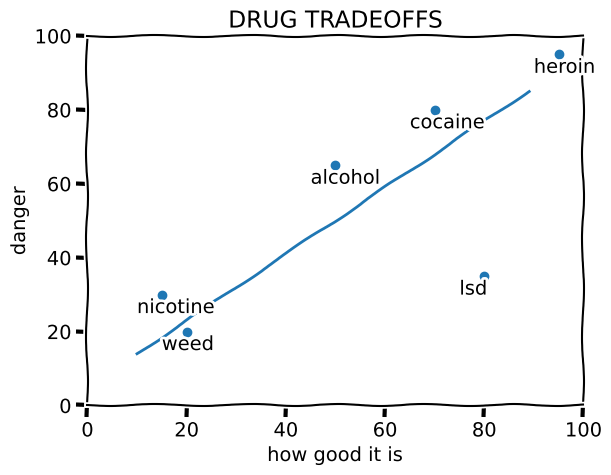

Recreate this plot in Python.
from matplotlib import pyplot as plt
import numpy as np

plt.xkcd()

fig = plt.figure()
ax = fig.add_subplot()

drugs = {
    "weed" : (20, 20),
    "nicotine" : (15, 30),
    "alcohol" : (50, 65),
    "heroin" : (95, 95),
    "cocaine": (70, 80),
    "lsd" : (80, 35)
}

x = [ coord[0] for coord in drugs.values() ]
y = [ coord[1] for coord in drugs.values() ]

plt.scatter(x, y)
plt.axis([0, 100, 0, 100])

for i, txt in enumerate(drugs.keys()):
    ax.annotate(txt, (x[i]-5, y[i]-5))

xline = range(10, 90)
yline = [p * .9 + 5 for p in xline]
plt.plot(xline, yline)

plt.xlabel('how good it is')
plt.ylabel('danger')

plt.title("DRUG TRADEOFFS")

plt.show()